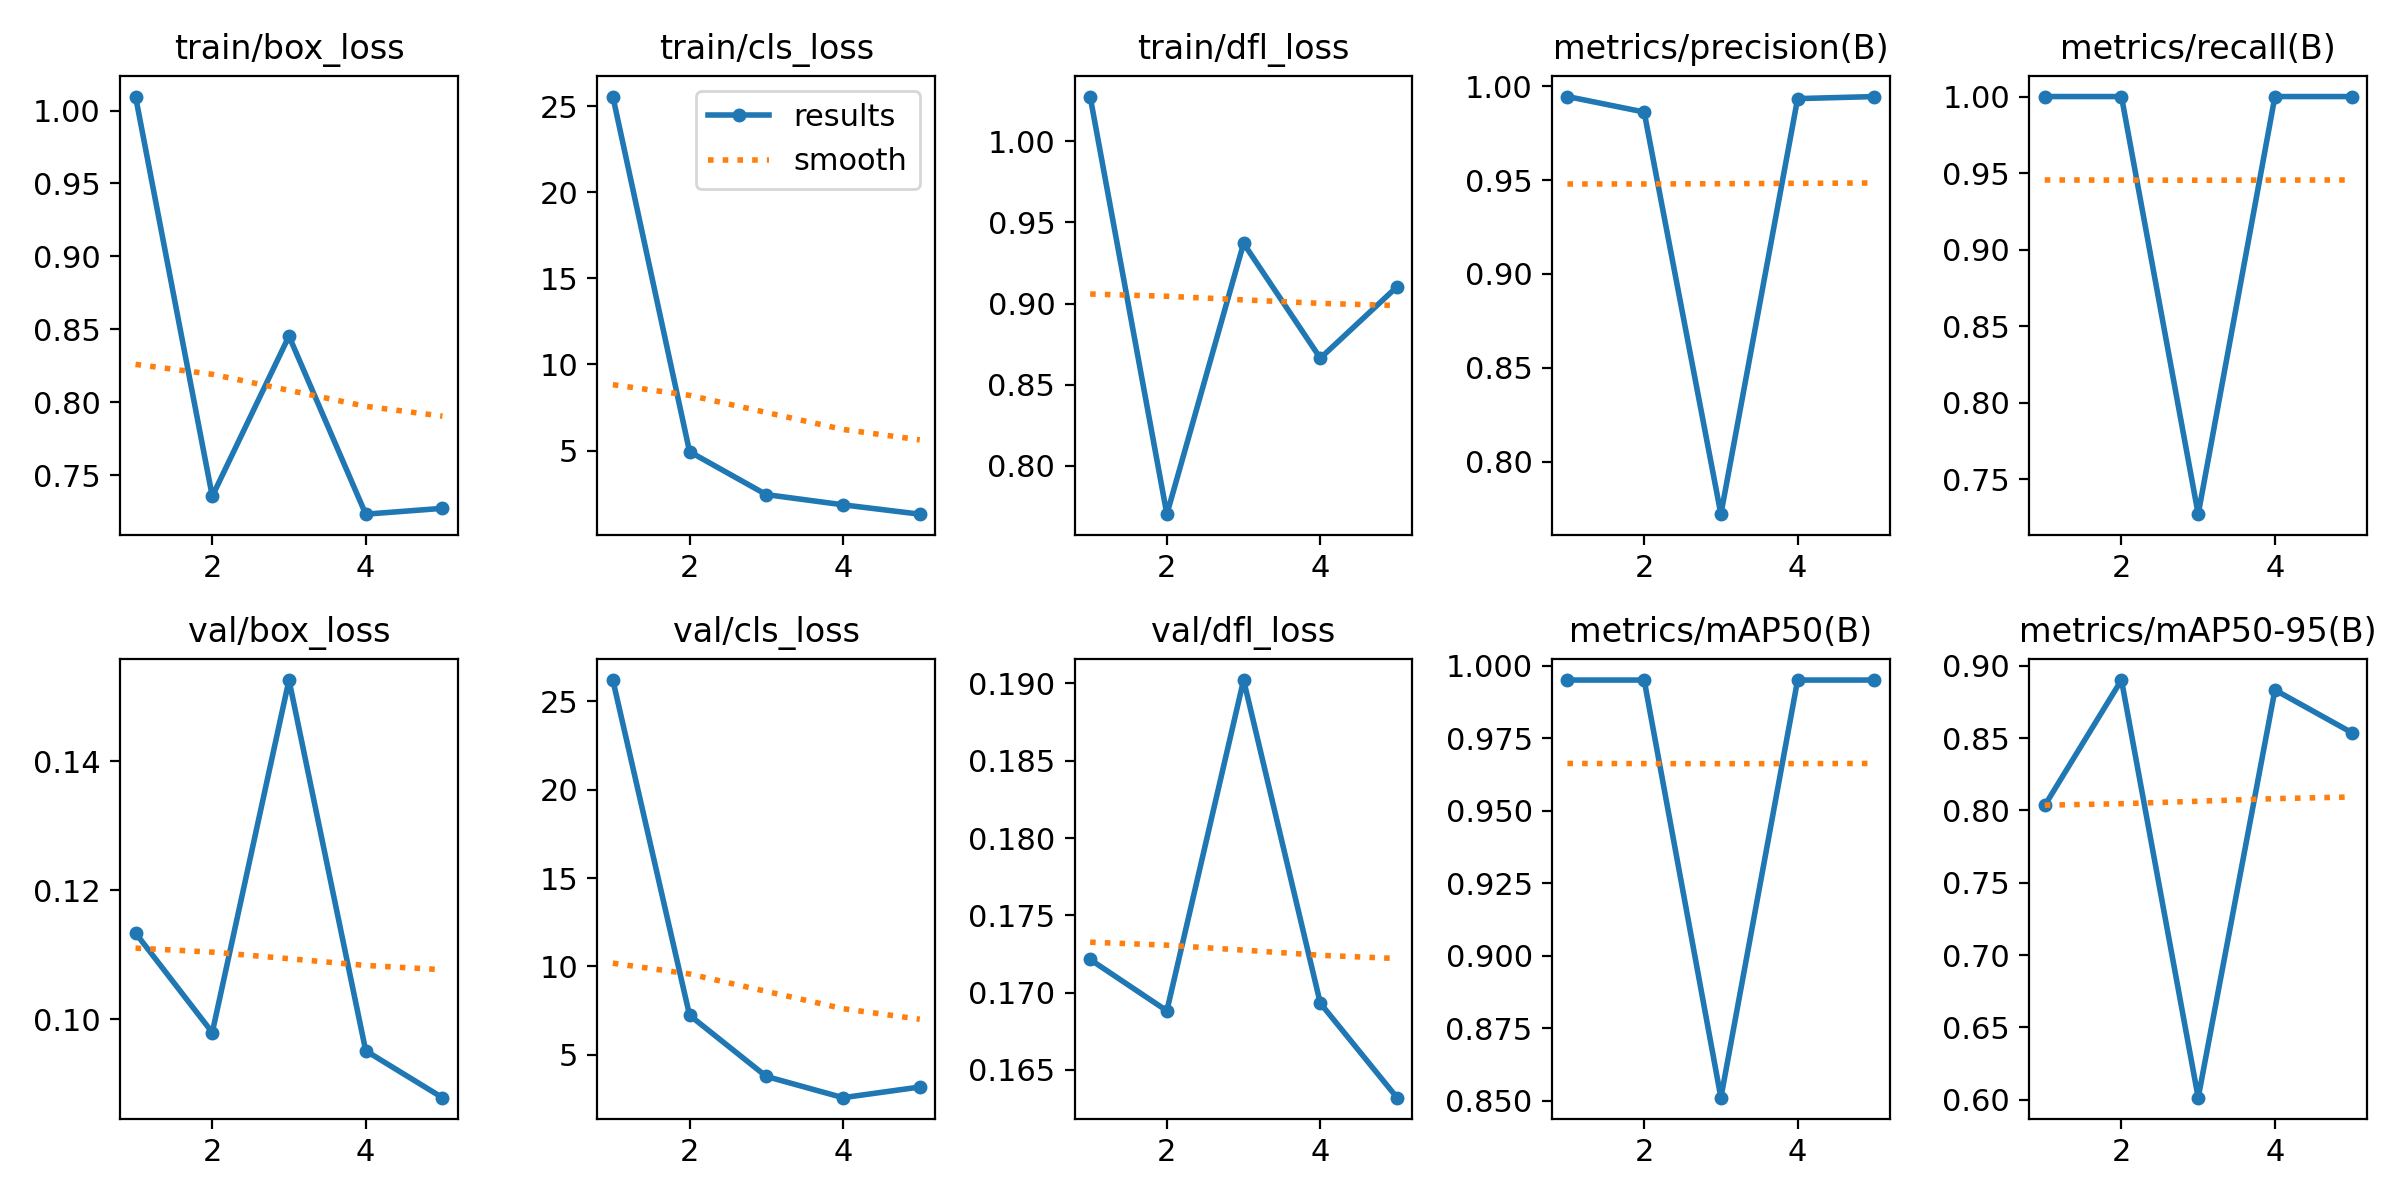

The data file committed next to this chart (first rows):
epoch, time, train/box_loss, train/cls_loss, train/dfl_loss, metrics/precision(B), metrics/recall(B), metrics/mAP50(B), metrics/mAP50-95(B), val/box_loss, val/cls_loss, val/dfl_loss, lr/pg0, lr/pg1, lr/pg2
1, 210.2, 1.01, 25.56, 1.028, 0.9944, 1, 0.995, 0.8034, 0.1134, 26.2, 0.1721, 0.000407, 0.000407, 0.000407
2, 410, 0.7356, 4.931, 0.7701, 0.9862, 1, 0.995, 0.8901, 0.09798, 7.24, 0.1688, 0.0006606, 0.0006606, 0.0006606
3, 1018, 0.8454, 2.44, 0.9371, 0.7722, 0.7273, 0.8511, 0.6015, 0.1526, 3.779, 0.1902, 0.0007491, 0.0007491, 0.0007491
4, 1727, 0.7233, 1.847, 0.8663, 0.9933, 1, 0.995, 0.8833, 0.09515, 2.577, 0.1693, 0.0005075, 0.0005075, 0.0005075
5, 2335, 0.7273, 1.303, 0.9103, 0.9944, 1, 0.995, 0.8538, 0.08788, 3.179, 0.1632, 0.00026, 0.00026, 0.00026
